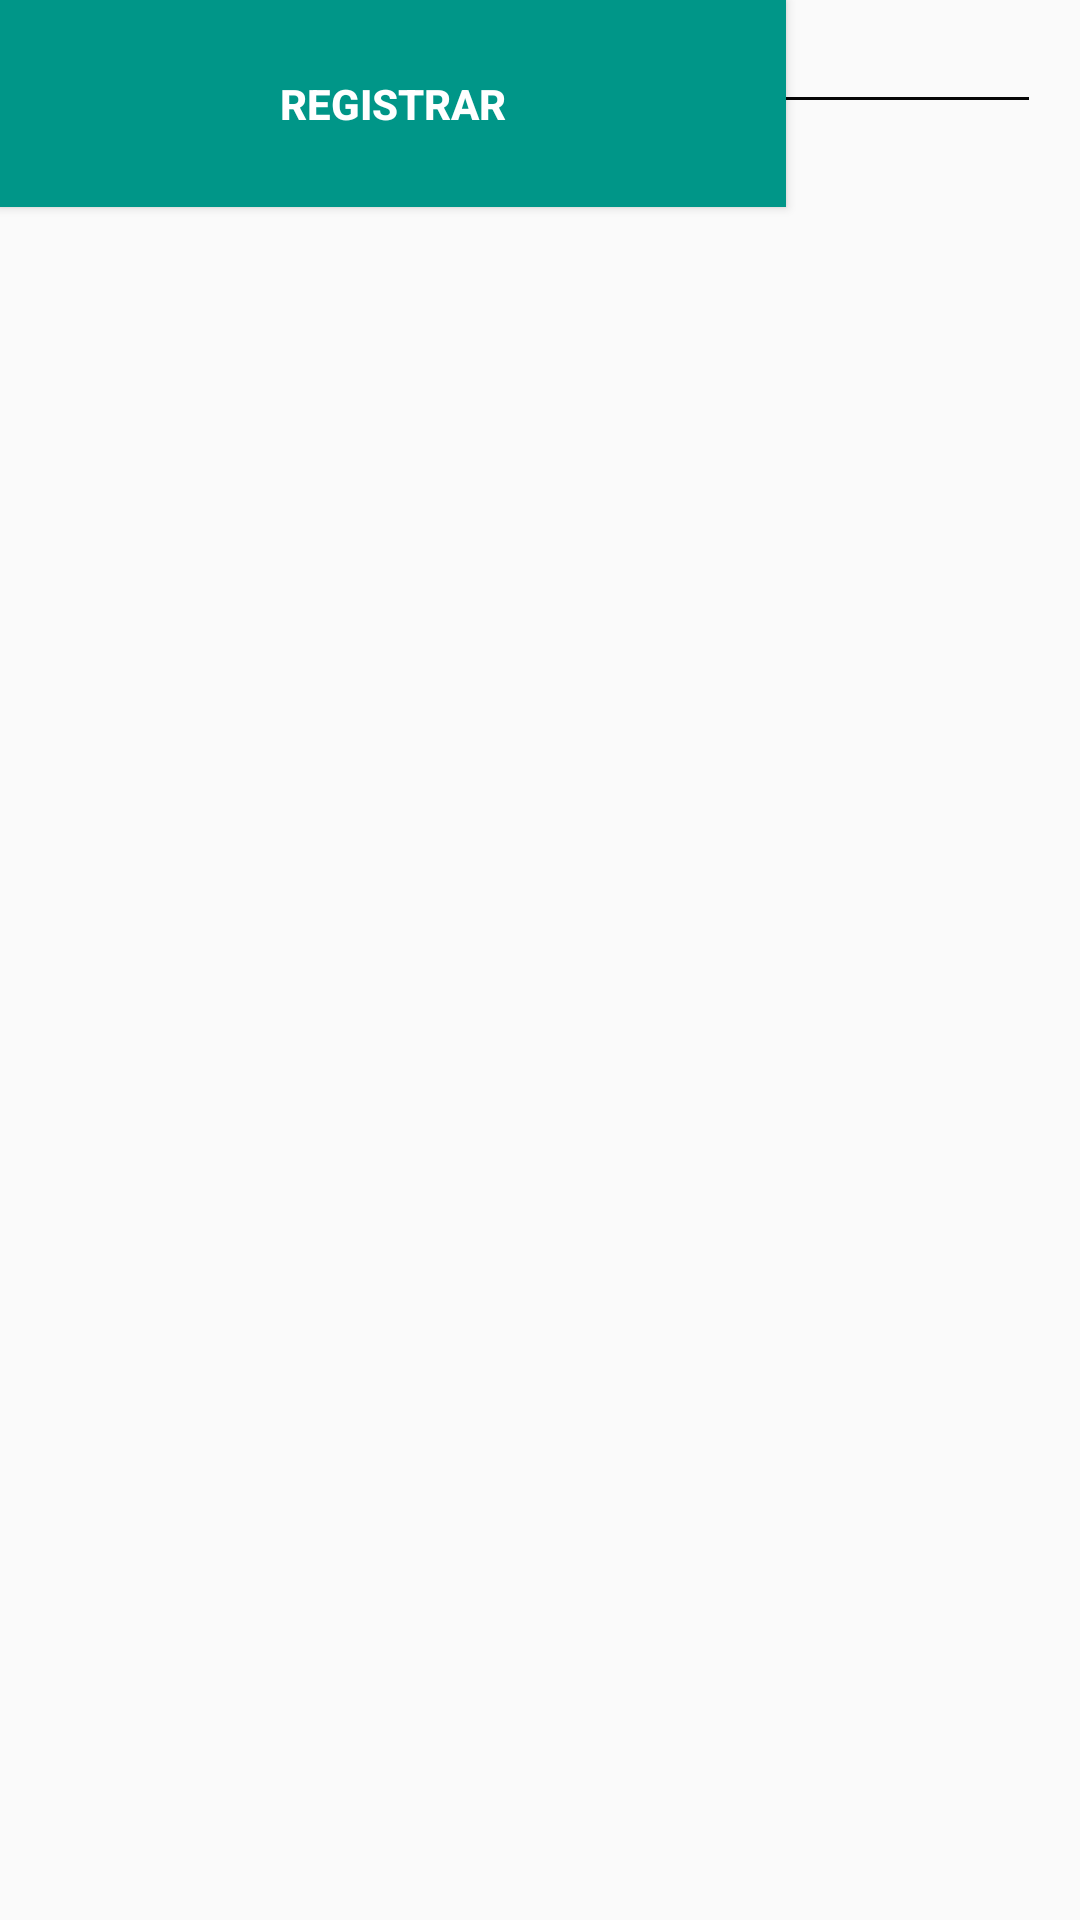

This screen was rendered from an Android layout file. Write that file and the resources it references.
<!-- AndroidManifest.xml: application theme AppTheme -->
<!-- res/layout/activity_registro.xml -->
<?xml version="1.0" encoding="utf-8"?>
<android.support.constraint.ConstraintLayout xmlns:android="http://schemas.android.com/apk/res/android"
    xmlns:app="http://schemas.android.com/apk/res-auto"
    xmlns:tools="http://schemas.android.com/tools"
    android:layout_width="match_parent"
    android:layout_height="match_parent"
    tools:context="practica1.aplicacion.com.mynoteapp.registro">


    <EditText
        android:id="@+id/user"
        android:layout_width="347dp"
        android:layout_height="wrap_content"
        android:inputType="text"
        android:hint="INGRESE USUARIO"
        tools:layout_editor_absoluteY="41dp"
        tools:layout_editor_absoluteX="8dp" />

    <EditText
        android:id="@+id/email"
        android:layout_width="347dp"
        android:layout_height="wrap_content"
        android:inputType="text"
        android:hint="INGRESE EMAIL"
        tools:layout_editor_absoluteY="102dp"
        tools:layout_editor_absoluteX="8dp" />


    <EditText
        android:id="@+id/reg_password"
        android:layout_width="347dp"
        android:layout_height="wrap_content"
        android:inputType="text"
        android:hint="INGRESE CONTRASEÑA"
        tools:layout_editor_absoluteY="164dp"
        tools:layout_editor_absoluteX="8dp" />

    <EditText
        android:id="@+id/reg_password2"
        android:layout_width="347dp"
        android:layout_height="wrap_content"
        android:inputType="text"
        android:hint="REPITA CONTRASEÑA"
        tools:layout_editor_absoluteY="222dp"
        tools:layout_editor_absoluteX="8dp" />

    <Button
        android:layout_width="262dp"
        android:layout_height="69dp"
        android:text="REGISTRAR"
        android:textStyle="bold"
        android:background="#009688"
        android:textColor="@android:color/white"
        android:onClick="callLogin"
        tools:layout_editor_absoluteY="326dp"
        tools:layout_editor_absoluteX="61dp" />


</android.support.constraint.ConstraintLayout>
<!-- resources referenced by this layout -->
<resources>
  <style name="AppTheme" parent="Theme.AppCompat.Light.DarkActionBar">
          
          <item name="colorPrimary">#009688</item>
          <item name="colorPrimaryDark">#009688</item>
          <item name="colorAccent">#004D40</item>
      </style>
</resources>
